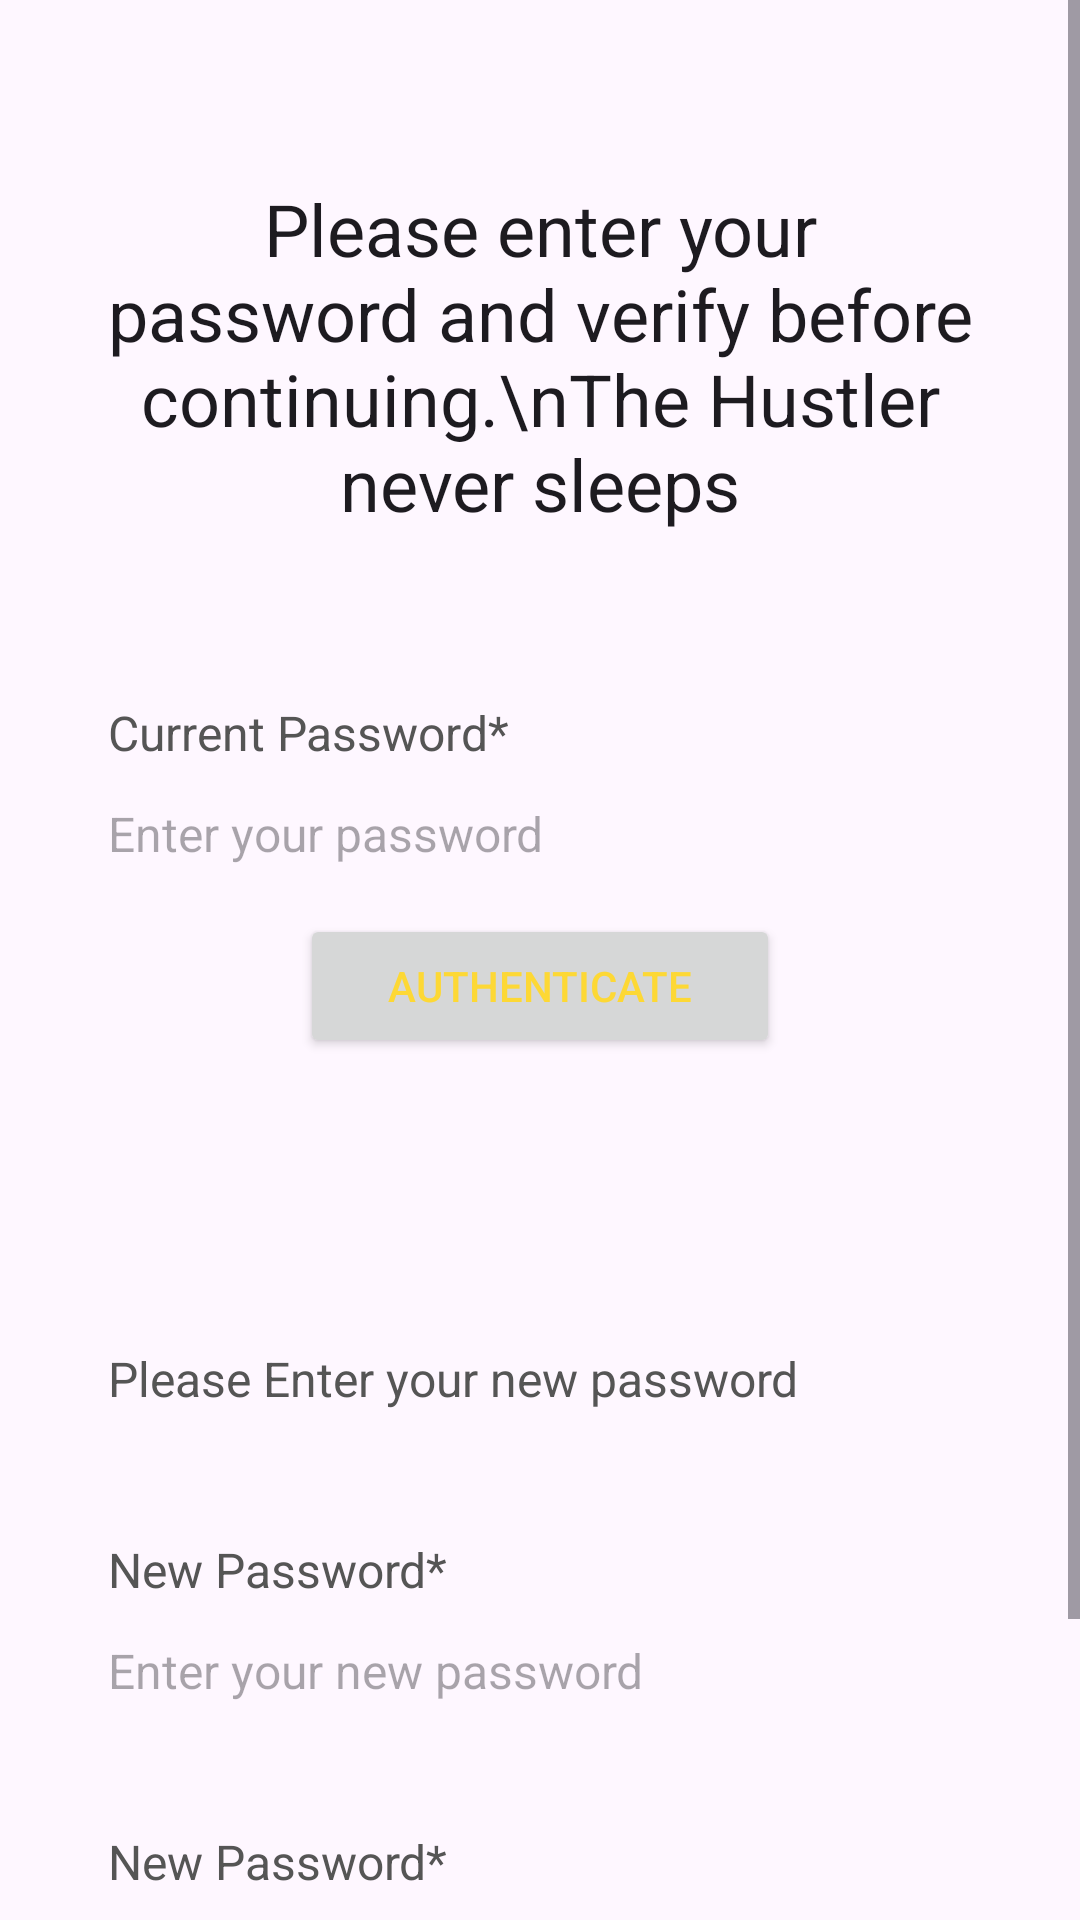

Android layout source for this screen:
<!-- AndroidManifest.xml: application theme Theme.UploadTest -->
<!-- res/layout/activity_change_password.xml -->
<?xml version="1.0" encoding="utf-8"?>
<ScrollView xmlns:android="http://schemas.android.com/apk/res/android"
    xmlns:app="http://schemas.android.com/apk/res-auto"
    xmlns:tools="http://schemas.android.com/tools"
    android:layout_width="match_parent"
    android:layout_height="match_parent"
    tools:context=".ChangePasswordActivity">

    <LinearLayout
        android:layout_width="match_parent"
        android:layout_height="wrap_content"
        android:orientation="vertical">

        <RelativeLayout
            android:layout_width="match_parent"
            android:layout_height="wrap_content"
            android:background="@drawable/lavender_border"
            android:padding="15dp"
            android:layout_margin="15dp"
            android:id="@+id/RL_email">


            <TextView
                android:layout_width="match_parent"
                android:layout_height="wrap_content"
                android:id="@+id/textView_change_pwd_head"
                android:layout_marginTop="30dp"
                android:text="Please enter your password and verify before continuing.\nThe Hustler never sleeps"
                android:textAlignment="center"
                android:textAppearance="@style/TextAppearance.AppCompat.Headline"/>

            <TextView
                android:layout_width="match_parent"
                android:layout_height="wrap_content"
                android:id="@+id/textView_update_change_pwd_current"
                android:layout_below="@id/textView_change_pwd_head"
                android:text="Current Password*"
                android:layout_marginTop="50dp"
                android:padding="6dp"
                android:textColor="#555555"
                android:textSize="16sp"/>

            <EditText
                android:layout_width="match_parent"
                android:layout_height="wrap_content"
                android:id="@+id/editText_update_change_pwd_current"
                android:layout_below="@id/textView_update_change_pwd_current"
                android:hint="Enter your password"
                android:inputType="textPassword"
                android:padding="6dp"
                android:textSize="16sp"
                android:background="@drawable/lavender_border2"/>


            <Button
                android:id="@+id/button_change_pwd_authenticate"
                android:layout_width="match_parent"
                android:layout_height="wrap_content"
                android:layout_below="@id/editText_update_change_pwd_current"
                android:layout_marginLeft="70dp"
                android:layout_marginTop="10dp"
                android:layout_marginRight="70dp"
                android:text="Authenticate"
                android:textColor="#FDD835"
                android:textColorHighlight="#D81B60"
                android:textColorHint="#D81B60"
                android:textColorLink="#FFB300"
                app:rippleColor="#D81B60"
                app:strokeColor="#FDD835" />

            <ProgressBar
                android:layout_width="wrap_content"
                android:layout_height="wrap_content"
                android:layout_centerVertical="true"
                android:layout_centerHorizontal="true"
                android:elevation="10dp"
                android:visibility="gone"
                style="?android:attr/progressBarStyleLarge"
                android:id="@+id/progressBar"/>




        </RelativeLayout>

        <RelativeLayout
            android:layout_width="match_parent"
            android:layout_height="wrap_content"
            android:background="@drawable/lavender_border"
            android:scrollbarFadeDuration="@integer/material_motion_duration_medium_1"
            android:layout_margin="15sp"
            android:padding="15dp">

            <TextView
                android:layout_width="match_parent"
                android:layout_height="wrap_content"
                android:id="@+id/textView_change_pwd_authenticated"
                android:text="Please Enter your new password"
                android:layout_marginTop="30dp"
                android:padding="6dp"
                android:textColor="#555555"
                android:textSize="16dp"/>

            <TextView
                android:layout_width="match_parent"
                android:layout_height="wrap_content"
                android:id="@+id/textView_change_pwd_new"
                android:layout_below="@id/textView_change_pwd_authenticated"
                android:text="New Password*"
                android:layout_marginTop="30dp"
                android:padding="6dp"
                android:textColor="#555555"
                android:textSize="16dp"/>


            <EditText
                android:layout_width="match_parent"
                android:layout_height="wrap_content"
                android:id="@+id/editText_change_pwd_new"
                android:layout_below="@id/textView_change_pwd_new"
                android:hint="Enter your new password"
                android:inputType="textPassword"
                android:padding="6dp"
                android:textSize="16sp"
                android:background="@drawable/lavender_border2"/>

            <TextView
                android:layout_width="match_parent"
                android:layout_height="wrap_content"
                android:id="@+id/textView_change_pwd_new_confirm"
                android:layout_below="@id/editText_change_pwd_new"
                android:text="New Password*"
                android:layout_marginTop="30dp"
                android:padding="6dp"
                android:textColor="#555555"
                android:textSize="16dp"/>


            <EditText
                android:layout_width="match_parent"
                android:layout_height="wrap_content"
                android:id="@+id/editText_change_pwd_new_confirm"
                android:layout_below="@id/textView_change_pwd_new_confirm"
                android:hint="Confirm your new password"
                android:inputType="textPassword"
                android:padding="6dp"
                android:textSize="16sp"
                android:background="@drawable/lavender_border2"/>

            <Button
                android:id="@+id/button_change_pwd"
                android:layout_width="match_parent"
                android:layout_height="wrap_content"
                android:layout_below="@id/editText_change_pwd_new_confirm"
                android:layout_marginLeft="70dp"
                android:layout_marginTop="10dp"
                android:layout_marginRight="70dp"
                android:text="Change Password"
                android:textColor="#FDD835"
                android:textColorHighlight="#D81B60"
                android:textColorHint="#D81B60"
                android:textColorLink="#FFB300"
                app:strokeColor="#D81B60" />


        </RelativeLayout>
    </LinearLayout>

</ScrollView>
<!-- resources referenced by this layout -->
<resources>
  <style name="Theme.UploadTest" parent="Base.Theme.UploadTest" />
  <style name="Base.Theme.UploadTest" parent="Theme.Material3.DayNight.NoActionBar">
          
          
      </style>
</resources>
